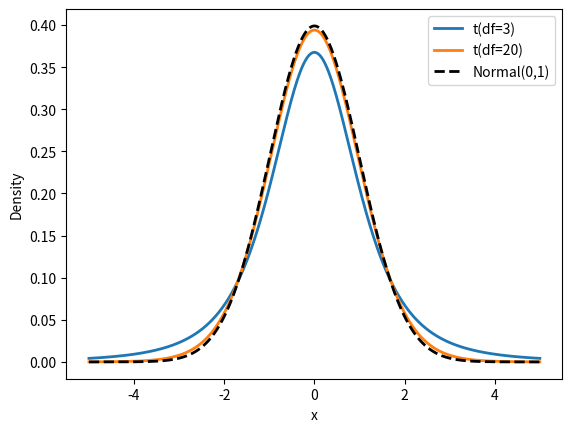

This chart was generated by the following Python code: (Note: this script raises an exception after producing the figure.)
from pathlib import Path

import matplotlib
import numpy as np
from scipy.stats import norm
from scipy.stats import t

matplotlib.use("Agg")

import matplotlib.pyplot as plt

degrees_of_freedom = [3, 20]
x_values = np.linspace(-5, 5, 1000)

for df in degrees_of_freedom:
    density = t.pdf(x_values, df=df)
    plt.plot(x_values, density, linewidth=2, label=f"t(df={df})")

normal_density = norm.pdf(x_values)
plt.plot(
    x_values,
    normal_density,
    color="k",
    linestyle="--",
    linewidth=2,
    label="Normal(0,1)",
)

plt.xlabel("x")
plt.ylabel("Density")
plt.legend()
output_path = (
    Path(__file__).resolve().parent.parent / "images" / "t_distribution_comparison.png"
)
output_path.parent.mkdir(parents=True, exist_ok=True)
plt.savefig(output_path, dpi=200, bbox_inches="tight")
plt.close()
